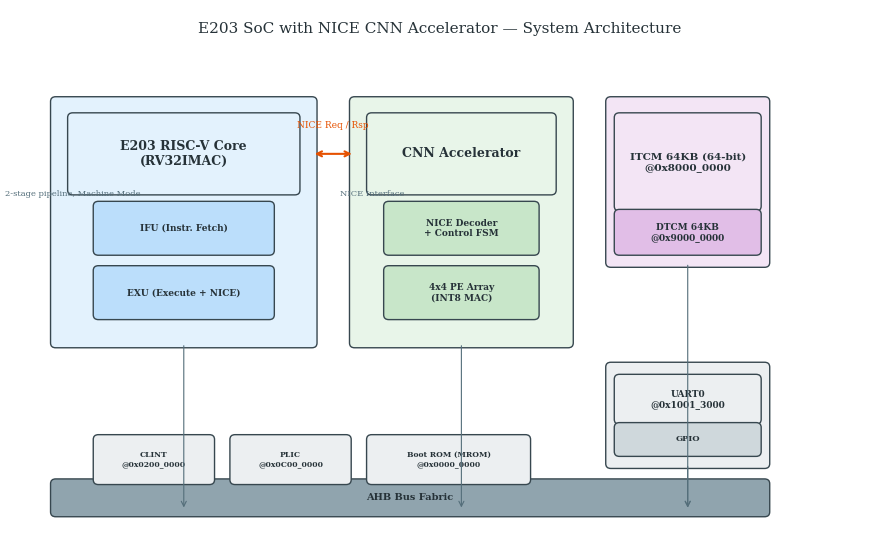

Python code for this plot: (Note: this script raises an exception after producing the figure.)
"""
Generate professional block diagrams for thesis — FIXED VERSION.
- Fig 3.1: System Architecture (fixed line routing, bidirectional NICE arrow)
- Fig 3.3: PE Microarchitecture (fixed ReLU placement, no text overlap)
- Fig 3.4: PE Array
"""
import matplotlib
matplotlib.use('Agg')
import matplotlib.pyplot as plt
from matplotlib.patches import FancyBboxPatch
import os

FIG_DIR = r"C:\Users\16084\Documents\Graduation_Design_Library\thesis_latex\figures"

plt.rcParams.update({
    'font.family': 'serif', 'font.size': 9,
    'figure.dpi': 200, 'savefig.dpi': 200,
    'savefig.bbox': 'tight', 'savefig.pad_inches': 0.05,
})

def draw_block(ax, x, y, w, h, text, color, fontsize=8, fontweight='bold'):
    rect = FancyBboxPatch((x, y), w, h, boxstyle="round,pad=0.06",
                          facecolor=color, edgecolor='#37474F', linewidth=1.0)
    ax.add_patch(rect)
    ax.text(x + w/2, y + h/2, text, ha='center', va='center',
            fontsize=fontsize, fontweight=fontweight, color='#263238')
    return rect

def draw_label(ax, x, y, text, fontsize=7, color='#37474F', ha='center'):
    ax.text(x, y, text, ha=ha, va='center', fontsize=fontsize, color=color)

def draw_arrow(ax, x1, y1, x2, y2, color='#37474F', lw=1.0, style='->'):
    ax.annotate('', xy=(x2, y2), xytext=(x1, y1),
                arrowprops=dict(arrowstyle=style, color=color, lw=lw))

# ================================================================
# Fig 3.1: System Architecture
# ================================================================
print("Generating Fig 3.1: System Architecture...")

fig, ax = plt.subplots(figsize=(9, 5.5))
ax.set_xlim(0, 10)
ax.set_ylim(0, 6.5)
ax.axis('off')

CPU_C = '#E3F2FD'; ACC_C = '#E8F5E9'; MEM_C = '#F3E5F5'; IO_C = '#ECEFF1'
BUS_C = '#90A4AE'; NICE_C = '#E65100'; LINE_C = '#546E7A'

# ---- CPU Block (left) ----
draw_block(ax, 0.5, 2.3, 3.0, 3.0, '', CPU_C)
draw_block(ax, 0.7, 4.2, 2.6, 0.9, 'E203 RISC-V Core\n(RV32IMAC)', CPU_C, 9)
draw_label(ax, 0.7, 4.15, '2-stage pipeline, Machine Mode', 6, '#546E7A')
draw_block(ax, 1.0, 3.45, 2.0, 0.55, 'IFU (Instr. Fetch)', '#BBDEFB', 6.5)
draw_block(ax, 1.0, 2.65, 2.0, 0.55, 'EXU (Execute + NICE)', '#BBDEFB', 6.5)

# ---- Accelerator Block (middle) ----
draw_block(ax, 4.0, 2.3, 2.5, 3.0, '', ACC_C)
draw_block(ax, 4.2, 4.2, 2.1, 0.9, 'CNN Accelerator', ACC_C, 9)
draw_label(ax, 4.2, 4.15, 'NICE Interface', 6, '#546E7A')
draw_block(ax, 4.4, 3.45, 1.7, 0.55, 'NICE Decoder\n+ Control FSM', '#C8E6C9', 6.5)
draw_block(ax, 4.4, 2.65, 1.7, 0.55, '4x4 PE Array\n(INT8 MAC)', '#C8E6C9', 6.5)

# ---- Memory (right top) ----
draw_block(ax, 7.0, 3.3, 1.8, 2.0, '', MEM_C)
draw_block(ax, 7.1, 4.0, 1.6, 1.1, 'ITCM 64KB (64-bit)\n@0x8000_0000', MEM_C, 7.5)
draw_block(ax, 7.1, 3.45, 1.6, 0.45, 'DTCM 64KB\n@0x9000_0000', '#E1BEE7', 6.5)

# ---- IO (right bottom) ----
draw_block(ax, 7.0, 0.8, 1.8, 1.2, '', IO_C)
draw_block(ax, 7.1, 1.35, 1.6, 0.50, 'UART0\n@0x1001_3000', IO_C, 6.5)
draw_block(ax, 7.1, 0.95, 1.6, 0.30, 'GPIO', '#CFD8DC', 6)

# ---- AHB Bus (bottom) ----
draw_block(ax, 0.5, 0.2, 8.3, 0.35, 'AHB Bus Fabric', BUS_C, 7, 'bold')

# ---- Peripherals on bus (with CLEAR space below vertical lines) ----
# Place peripherals between the bus lines, NOT under the vertical drops
peri_y = 0.6
draw_block(ax, 1.0, peri_y, 1.3, 0.50, 'CLINT\n@0x0200_0000', IO_C, 5.5)
draw_block(ax, 2.6, peri_y, 1.3, 0.50, 'PLIC\n@0x0C00_0000', IO_C, 5.5)
draw_block(ax, 4.2, peri_y, 1.8, 0.50, 'Boot ROM (MROM)\n@0x0000_0000', IO_C, 5.5)

# ---- NICE arrow: bidirectional (double-headed) ----
ax.annotate('', xy=(4.0, 4.65), xytext=(3.5, 4.65),
            arrowprops=dict(arrowstyle='<->', color=NICE_C, lw=1.5))
draw_label(ax, 3.75, 5.0, 'NICE Req / Rsp', 6.5, NICE_C)

# ---- Bus connections: route AROUND peripherals ----
# CPU vertical → bus (drop from left edge, avoiding CLINT at x=1.0-2.3)
draw_arrow(ax, 2.0, 2.3, 2.0, 0.22, LINE_C, 0.8)
# Acc vertical → bus (drop from middle, avoiding PLIC at x=2.6-3.9 and MROM at x=4.2-6.0)
draw_arrow(ax, 5.25, 2.3, 5.25, 0.22, LINE_C, 0.8)
# Mem vertical → bus
draw_arrow(ax, 7.9, 3.3, 7.9, 0.22, LINE_C, 0.8)
# IO vertical → bus
draw_arrow(ax, 7.9, 0.8, 7.9, 0.22, LINE_C, 0.8)

# Title
draw_label(ax, 5.0, 6.2, 'E203 SoC with NICE CNN Accelerator — System Architecture', 11, '#263238')

plt.tight_layout()
out = os.path.join(FIG_DIR, 'fig3_1_soc_architecture.png')
plt.savefig(out, bbox_inches='tight', dpi=200)
plt.close()
print(f"  Saved: {out}")


# ================================================================
# Fig 3.3: PE Microarchitecture (FIXED: ReLU outs Multiplier)
# ================================================================
print("Generating Fig 3.3: PE Microarchitecture...")

fig, ax = plt.subplots(figsize=(5.5, 4.5))
ax.set_xlim(0, 11)
ax.set_ylim(0, 8)
ax.axis('off')

# Layout (top to bottom): Input → Multiplier → ReLU → Accumulator → Result
# Multiplier: y=4.5, h=1.0
draw_block(ax, 3.0, 4.5, 4.5, 1.0,
           'INT8 Multiplier\n  W[7:0] × D[7:0] → P[15:0]', '#E3F2FD', 7.5)

# ReLU block: CLEARLY SEPARATE below multiplier
draw_block(ax, 3.0, 3.5, 4.5, 0.65,
           'ReLU (optional)\n  if en_relu && result < 0 then 0', '#FFEBEE', 7, 'normal')

# Accumulator: below ReLU
draw_block(ax, 3.0, 1.8, 4.5, 1.2,
           'INT32 Accumulator\n  acc ≤ acc + P (signed)\n  (reset on acc_clr)', '#FFF8E1', 7.5)

# ---- Inputs ----
# W input (top)
draw_label(ax, 5.25, 7.5, 'W (INT8, 8-bit signed weight)', 8, '#1565C0')
draw_arrow(ax, 5.25, 7.2, 5.25, 5.55, '#1565C0', 1.2)

# D input (left)
draw_label(ax, 1.3, 5.0, 'D\n(INT8,\n8-bit\nactivation)', 7.5, '#2E7D32')
draw_arrow(ax, 2.0, 5.3, 2.95, 5.0, '#2E7D32', 1.0)

# ---- Internal data flow arrows ----
# Multiplier → ReLU
draw_arrow(ax, 5.25, 4.5, 5.25, 4.2, '#37474F', 1.0)
# ReLU → Accumulator
draw_arrow(ax, 5.25, 3.5, 5.25, 3.05, '#37474F', 1.0)
# Accumulator → Result
draw_arrow(ax, 5.25, 1.8, 5.25, 0.3, '#37474F', 1.2)
draw_label(ax, 5.25, 0.15, 'Result (INT32)', 8, '#263238')

# ---- Feedback loop ----
ax.annotate('', xy=(8.5, 2.4), xytext=(8.5, 4.0),
            arrowprops=dict(arrowstyle='->', color='#E65100', lw=1.5,
                          connectionstyle='arc3,rad=0.6'))
draw_label(ax, 9.35, 3.2, 'accumulate', 6.5, '#E65100')

# ---- Control signals ----
draw_label(ax, 1.5, 2.8, 'acc_clr', 7, '#C62828')
draw_arrow(ax, 2.2, 2.8, 2.95, 2.4, '#C62828', 0.8)
draw_label(ax, 1.5, 2.2, 'en', 7, '#546E7A')
draw_arrow(ax, 2.4, 2.2, 2.95, 2.0, '#546E7A', 0.8)

# ---- Title ----
draw_label(ax, 5.5, 7.8, 'Processing Element (PE) Microarchitecture', 10, '#263238')

plt.tight_layout()
out = os.path.join(FIG_DIR, 'fig3_3_pe_microarchitecture.png')
plt.savefig(out, bbox_inches='tight', dpi=200)
plt.close()
print(f"  Saved: {out}")


# ================================================================
# Fig 3.4: 4x4 PE Array
# ================================================================
print("Generating Fig 3.4: PE Array...")

fig, ax = plt.subplots(figsize=(7, 5))
ax.set_xlim(0, 12)
ax.set_ylim(0, 8)
ax.axis('off')

pe_w, pe_h = 1.4, 1.0
grid_x0, grid_y0 = 2.5, 2.5

for col in range(4):
    for row in range(4):
        x = grid_x0 + col * (pe_w + 0.2)
        y = grid_y0 + (3 - row) * (pe_h + 0.2)
        color = '#E8F5E9' if (col + row) % 2 == 0 else '#C8E6C9'
        draw_block(ax, x, y, pe_w, pe_h, f'PE{row},{col}', color, 8.5)

# Weight inputs (top) → flow DOWN
for col in range(4):
    x = grid_x0 + col * (pe_w + 0.2) + pe_w/2
    top = grid_y0 + 4*(pe_h+0.2) - pe_h - 0.2
    draw_label(ax, x, top + 0.5, f'W[{col}]', 8, '#1565C0')
    draw_arrow(ax, x, top + 0.3, x, top + 0.05, '#1565C0', 0.8)

# Weight broadcast arrows (along left of each column)
for col in range(4):
    x = grid_x0 + col * (pe_w + 0.2) + pe_w + 0.08
    y_top = grid_y0 + 3*(pe_h+0.2) + pe_h
    draw_arrow(ax, x, y_top, x, grid_y0 - 0.1, '#1565C0', 0.4, '-')

# Activation inputs (left) → flow RIGHT
for row in range(4):
    y = grid_y0 + (3 - row) * (pe_h + 0.2) + pe_h/2
    draw_label(ax, grid_x0 - 1.2, y, f'D[{row}]', 8, '#2E7D32')
    draw_arrow(ax, grid_x0 - 0.3, y, grid_x0 - 0.05, y, '#2E7D32', 0.8)

# Activation flow arrows
for row in range(4):
    y = grid_y0 + (3 - row) * (pe_h + 0.2) + pe_h + 0.08
    draw_arrow(ax, grid_x0 - 0.1, y, grid_x0 + 4*(pe_w+0.2), y, '#2E7D32', 0.4, '-')

# Results → Tree adder
tree_x = grid_x0 + 4*(pe_w+0.2) + 1.5
tree_y = grid_y0 + 1.5*(pe_h+0.2)
for col in range(4):
    x = grid_x0 + col * (pe_w + 0.2) + pe_w/2
    draw_arrow(ax, x, grid_y0 - 0.1, x, grid_y0 - 0.5, '#37474F', 0.6)
    ax.plot([x, tree_x - 0.5], [grid_y0 - 0.5, grid_y0 - 0.5], '-', lw=0.4, color='#78909C')
    ax.plot([tree_x - 0.5, tree_x - 0.5], [grid_y0 - 0.5, tree_y + 0.7], '-', lw=0.4, color='#78909C')

draw_block(ax, tree_x - 0.8, tree_y, 1.6, 0.7, 'Tree\nAdder', '#FFF3E0', 7.5)
draw_arrow(ax, tree_x, tree_y, tree_x, tree_y - 0.5, '#37474F', 1.0)
draw_label(ax, tree_x, tree_y - 0.7, 'Result (INT32)', 8, '#263238')

draw_label(ax, 6, 7.5, '4×4 Systolic Processing Element Array', 10, '#263238')
draw_label(ax, 6, 7.1, 'Output-Stationary Dataflow', 7.5, '#546E7A')

plt.tight_layout()
out = os.path.join(FIG_DIR, 'fig3_4_pe_array.png')
plt.savefig(out, bbox_inches='tight', dpi=200)
plt.close()
print(f"  Saved: {out}")

print("\nAll 3 diagrams regenerated!")
